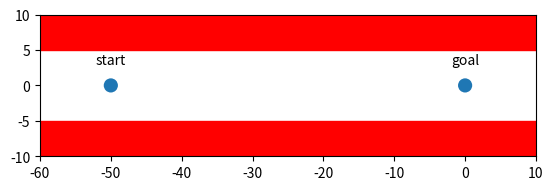

Source code (Python):
import matplotlib.pyplot as plt
import matplotlib.patches as patches
import numpy as np

data_set = np.array([
    [.9, .9], [.85, 2.1], [1.2, 1.], [2.1, .95], [3., 1.1],
    [3.9, .7], [4., 1.4], [4.2, 1.8], [2., 2.3], [3., 2.3],
    [1.5, 1.8], [2., 1.5], [2.2, 2.], [2.6, 1.7], [2.7, 1.85]
])
categories = np.array([0, 0, 0, 0, 0, 0, 0, 0, 0, 0, 1, 1, 1, 1, 1])
color1 = (0.69411766529083252, 0.3490196168422699, 0.15686275064945221, 1.0)
color2 = (0.65098041296005249, 0.80784314870834351, 0.89019608497619629, 1.0)
colormap = np.array([color1, color2])
fig = plt.figure()
ax = fig.add_subplot(111)
# ax.scatter(
#     x=[data_set[:, 0]],
#     y=[data_set[:, 1]],
#     c=colormap[categories],
#     marker='o',
#     alpha=0.9
# )

margin = .1
min_f0, max_f0 = -70, 20
min_f1, max_f1 = 5, 10
width = max_f0 - min_f0
height = max_f1 - min_f1

ax.add_patch(
    patches.Rectangle(
        xy=(min_f0, min_f1),  # point of origin.
        width=width,
        height=height,
        linewidth=1,
        color='red',
        fill=True
    )
)


margin = .1
min_f0, max_f0 = -70, 20
min_f1, max_f1 = -10, -5
width = max_f0 - min_f0
height = max_f1 - min_f1

ax.add_patch(
    patches.Rectangle(
        xy=(min_f0, min_f1),  # point of origin.
        width=width,
        height=height,
        linewidth=1,
        color='red',
        fill=True
    )
)

circle = plt.Circle((-50, 0), radius=1)
ax.add_patch(circle)
circle = plt.Circle((0, 0), radius=1)
ax.add_patch(circle)
label = ax.annotate("start", xy=(-50, 3), fontsize=10, ha="center")
label = ax.annotate("goal", xy=(0, 3), fontsize=10, ha="center")


plt.xlim(-60, 10)
plt.ylim(-10, 10)

ax.set_aspect('equal')
ax.autoscale_view()

plt.savefig("pointbot0_cartoon.png")

plt.show()
